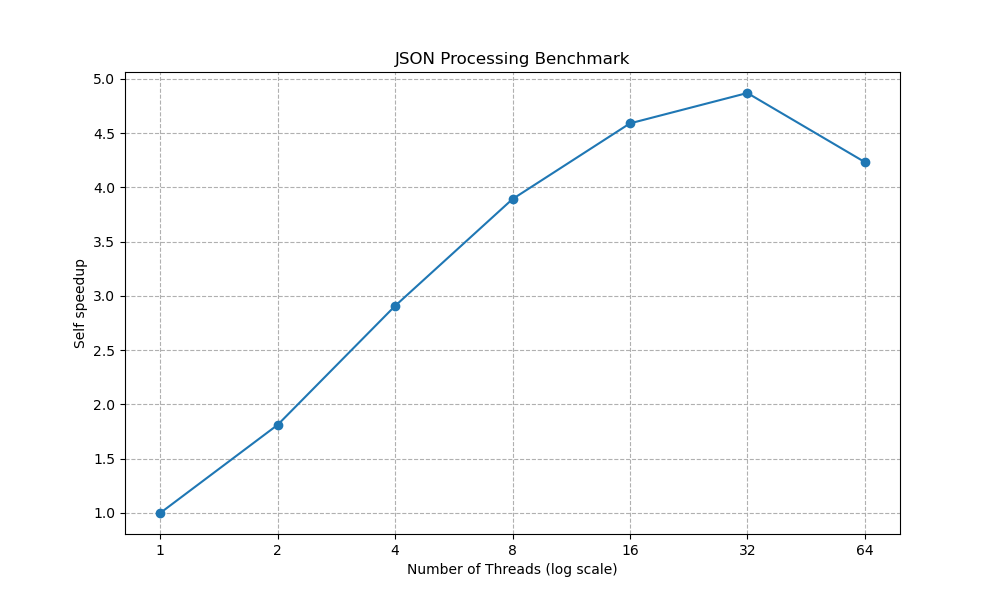

Data behind this chart, as committed beside it:
Threads, Average_Time, Average_Stage_1_Time, Average_Stage_2_Time, Average_Stage_1+2_Time
1, 0.03266, 0.02555, 0.003854, 0.0294
2, 0.01802, 0.01268, 0.001888, 0.01456
4, 0.01123, 0.006781, 0.001219, 0.007999
8, 0.008392, 0.00388, 0.0009341, 0.004814
16, 0.007117, 0.00269, 0.0009001, 0.00359
32, 0.006707, 0.002146, 0.0009809, 0.003127
64, 0.007716, 0.002552, 0.001301, 0.003853
